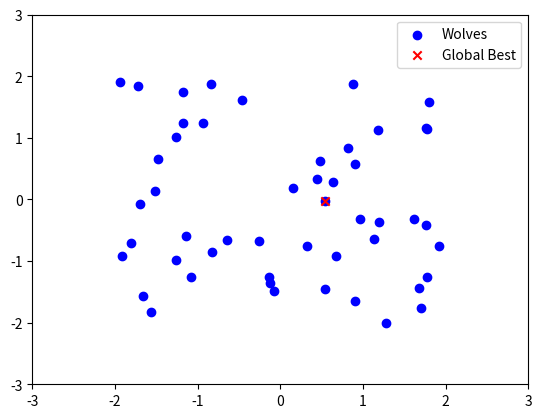

This chart was generated by the following Python code:
import random as rand
import math as m
import numpy as np
import matplotlib.pyplot as plt
import matplotlib.animation as animation

max_iter = 400   # iteration limit
s = 50           # number of wolves
step = 0.1       # speed of wolves

# Initialize wolves' locations
wolfs_locations = np.array([[rand.randint(-100, 100)/50, rand.randint(-100, 100)/50] for _ in range(s)])

def optimisation_function(coord):
    x, y = coord[0], coord[1]
    return x**2 + 2*y**2 - 0.3 * m.cos(3*m.pi*x) - 0.4 * m.cos(3*m.pi*y) + 0.7

def update_GBest(locs):
    fs = [optimisation_function(loc) for loc in locs]
    return locs[np.argmin(fs)]

GBest = update_GBest(wolfs_locations)

fig, ax = plt.subplots()
ax.set_xlim(-3, 3)
ax.set_ylim(-3, 3)
sc = ax.scatter(wolfs_locations[:, 0], wolfs_locations[:, 1], c='blue', label='Wolves')
GBest_sc = ax.scatter(GBest[0], GBest[1], c='red', marker='x', label='Global Best')
ax.legend()

def update(frame):
    global GBest, wolfs_locations

    
    for wolf, wolf_loc in enumerate(wolfs_locations):
        if np.linalg.norm(GBest - wolf_loc) > 1e-6:
            wolfs_locations[wolf] = wolf_loc + step * (GBest - wolf_loc) / np.linalg.norm(GBest - wolf_loc)
    GBest = update_GBest(wolfs_locations)
    
    sc.set_offsets(wolfs_locations)
    GBest_sc.set_offsets(GBest)
    return sc, GBest_sc

ani = animation.FuncAnimation(fig, update, frames=max_iter, interval=100, repeat=False)
plt.show()

print(f'min point: {GBest}; min of function {optimisation_function(GBest)}')